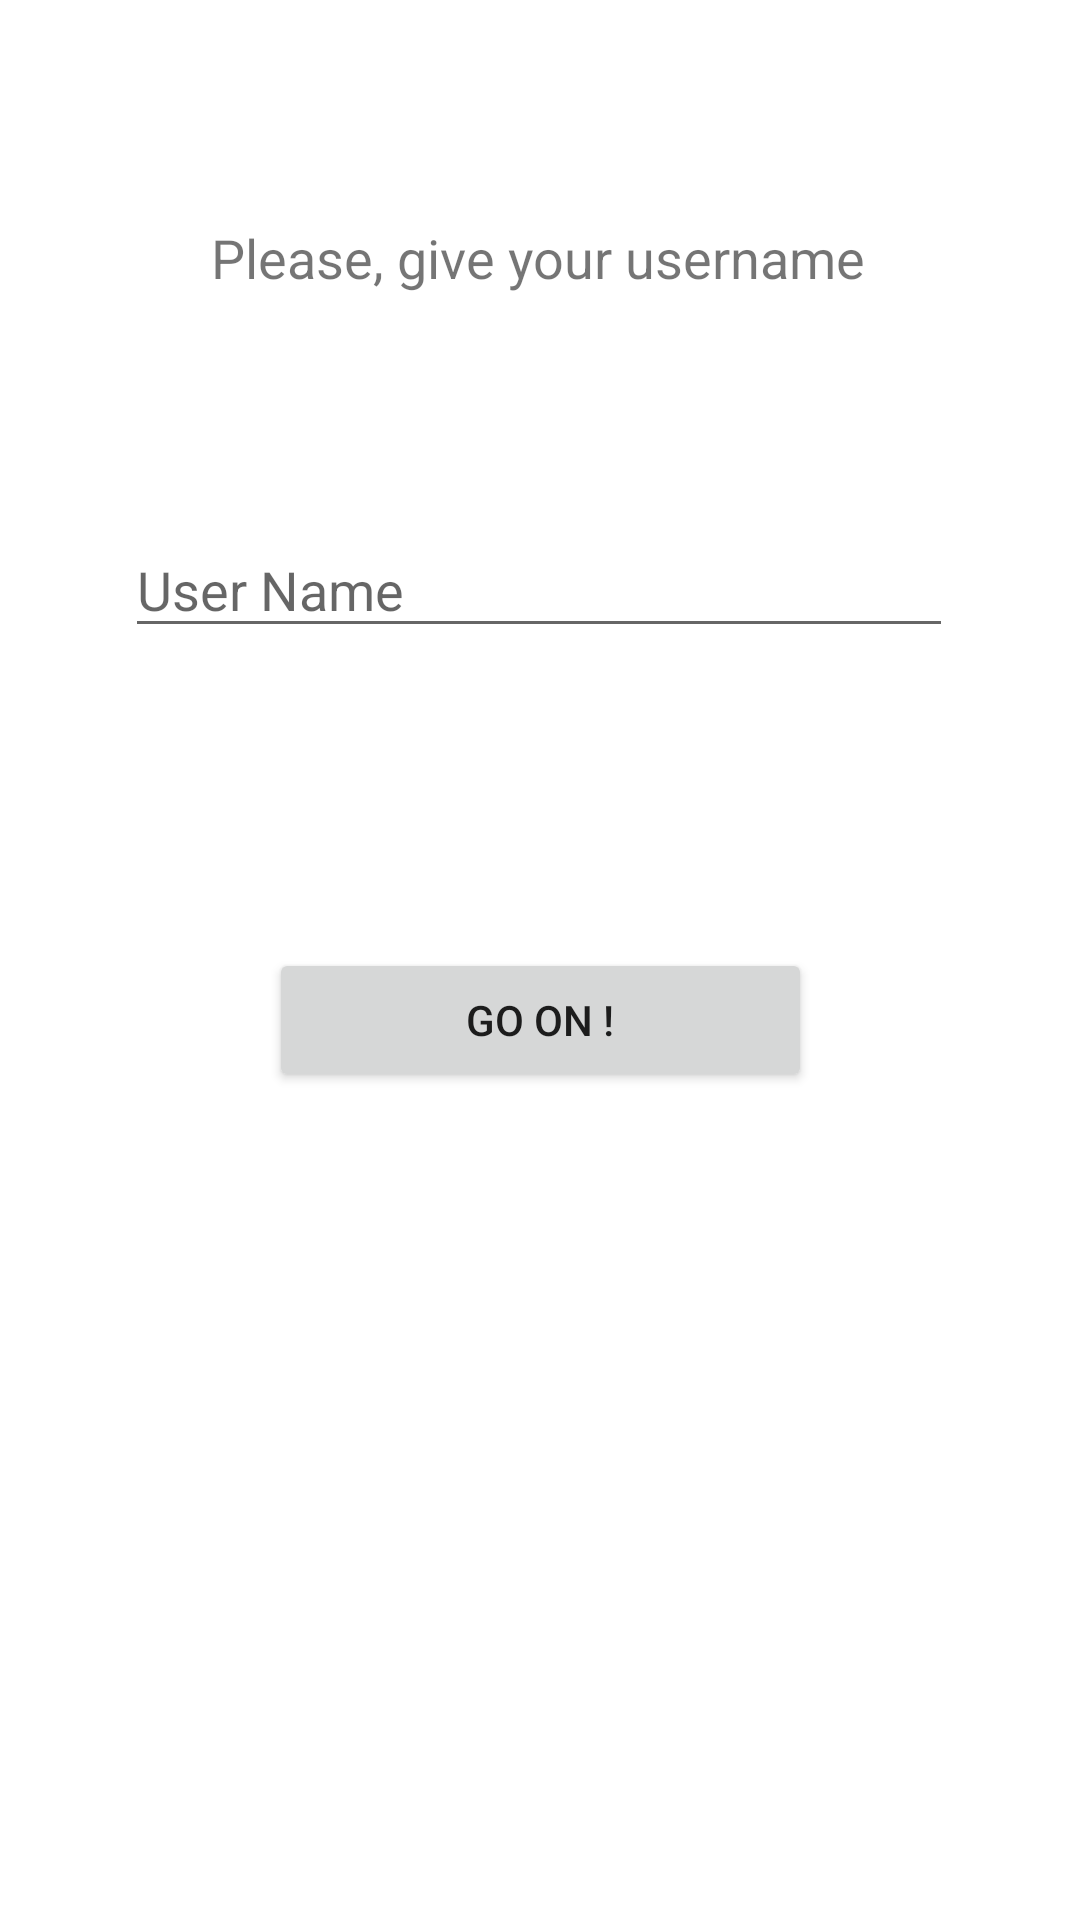

Layout XML and referenced resources for this Android screen:
<!-- AndroidManifest.xml: application theme Theme.JustSayClient -->
<!-- res/layout/activity_main.xml -->
<?xml version="1.0" encoding="utf-8"?>
<androidx.constraintlayout.widget.ConstraintLayout xmlns:android="http://schemas.android.com/apk/res/android"
    xmlns:app="http://schemas.android.com/apk/res-auto"
    xmlns:tools="http://schemas.android.com/tools"
    android:layout_width="match_parent"
    android:layout_height="match_parent"
    tools:context=".MainActivity">

    <TextView
        android:id="@+id/txt_login"
        android:layout_width="wrap_content"
        android:layout_height="wrap_content"
        android:layout_marginBottom="76dp"
        android:text="Please, give your username"
        android:textSize="18dp"
        app:layout_constraintBottom_toTopOf="@+id/txt_username"
        app:layout_constraintEnd_toEndOf="parent"
        app:layout_constraintHorizontal_bias="0.497"
        app:layout_constraintStart_toStartOf="parent"
        app:layout_constraintTop_toTopOf="parent"
        app:layout_constraintVertical_bias="1.0" />

    <Button
        android:id="@+id/btn_login"
        android:layout_width="181dp"
        android:layout_height="48dp"
        android:layout_marginBottom="276dp"
        android:text="GO ON !"
        android:onClick="btnLoginClick"
        app:layout_constraintBottom_toBottomOf="parent"
        app:layout_constraintEnd_toEndOf="parent"
        app:layout_constraintStart_toStartOf="parent" />

    <EditText
        android:id="@+id/txt_username"
        android:layout_width="276dp"
        android:layout_height="42dp"
        android:layout_marginBottom="100dp"
        android:ems="10"
        android:inputType="textPersonName"
        android:hint="User Name"
        app:layout_constraintBottom_toTopOf="@+id/btn_login"
        app:layout_constraintEnd_toEndOf="parent"
        app:layout_constraintHorizontal_bias="0.496"
        app:layout_constraintStart_toStartOf="parent" />
</androidx.constraintlayout.widget.ConstraintLayout>
<!-- resources referenced by this layout -->
<resources>
  <style name="Theme.JustSayClient" parent="Theme.MaterialComponents.DayNight.NoActionBar">
          
          <item name="colorPrimary">@color/purple_500</item>
          <item name="colorPrimaryVariant">@color/purple_700</item>
          <item name="colorOnPrimary">@color/white</item>
          
          <item name="colorSecondary">@color/teal_200</item>
          <item name="colorSecondaryVariant">@color/teal_700</item>
          <item name="colorOnSecondary">@color/black</item>
          
          <item name="android:statusBarColor" tools:targetApi="l">?attr/colorPrimaryVariant</item>
          
      </style>
  <!-- not gathered from this repository: default colours our renderer supplied (Android Studio template values) -->
  <color name="purple_500">#FF6200EE</color>
  <color name="purple_700">#FF3700B3</color>
  <color name="teal_200">#FF03DAC5</color>
  <color name="teal_700">#FF018786</color>
  <color name="black">#FF000000</color>
  <color name="white">#FFFFFFFF</color>
</resources>
